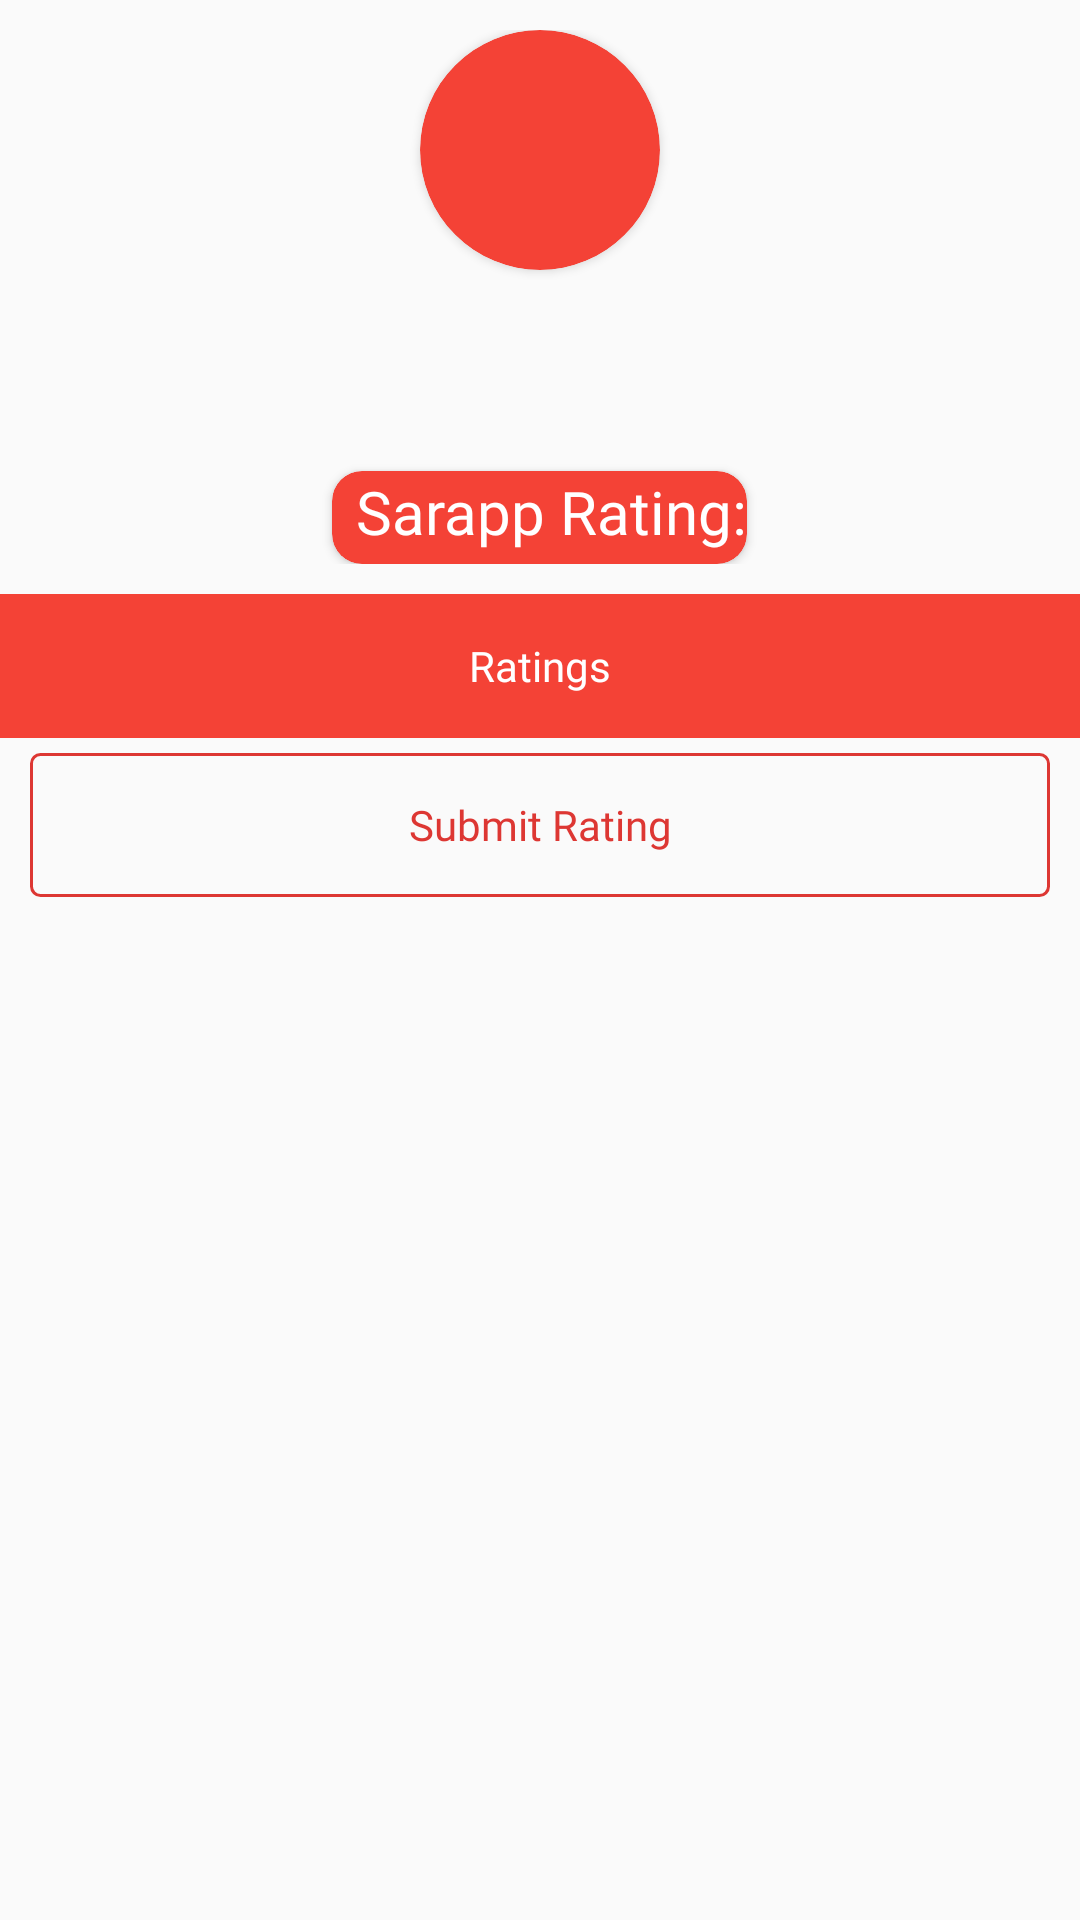

Produce the Android XML layout that renders to this screen, including the resource entries it uses.
<!-- AndroidManifest.xml: application theme AppTheme -->
<!-- res/layout/activity_view_food_store.xml -->
<?xml version="1.0" encoding="utf-8"?>
<android.support.constraint.ConstraintLayout xmlns:android="http://schemas.android.com/apk/res/android"
     xmlns:app="http://schemas.android.com/apk/res-auto"
     xmlns:tools="http://schemas.android.com/tools"
     android:layout_width="match_parent"
     android:layout_height="match_parent"
     tools:context="com.example.gelic.Sarapp.ViewFoodStore">

    <RelativeLayout
         android:id="@+id/myId"
         android:layout_width="fill_parent"
         android:layout_height="198dp"
         android:padding="10dip">

        <android.support.v7.widget.CardView
             android:layout_width="80dp"
             android:layout_height="80dp"
             android:layout_alignParentTop="true"
             android:layout_centerInParent="true"
             android:elevation="12dp"
             android:innerRadius="0dp"
             android:shape="ring"
             android:thicknessRatio="1.9"
             app:cardBackgroundColor="@color/orange"
             app:cardCornerRadius="40dp">

            <ImageView
                 android:id="@+id/imageView"
                 android:layout_width="wrap_content"
                 android:layout_height="wrap_content"
                 app:srcCompat="@android:color/background_light" />
        </android.support.v7.widget.CardView>

        <TextView
             android:id="@+id/foodStoreName"
             android:layout_width="wrap_content"
             android:layout_height="wrap_content"
             android:layout_alignParentTop="true"
             android:layout_centerHorizontal="true"
             android:layout_marginTop="80dp"
             android:fontFamily="@font/roboto_bold"
             android:textColor="@color/black"
             android:textSize="25sp" />


        <TextView
             android:id="@+id/foodStoreCuis"
             android:layout_width="wrap_content"
             android:layout_height="wrap_content"
             android:layout_below="@id/foodStoreName"
             android:layout_centerHorizontal="true"
             android:layout_centerInParent="true"
             android:layout_marginTop="-5dp"
             android:fontFamily="@font/roboto_medium"
             android:textColor="@color/black"
             android:textSize="15sp" />


        <TextView
             android:id="@+id/foodStoreLoc"
             android:layout_width="wrap_content"
             android:layout_height="wrap_content"
             android:layout_below="@+id/foodStoreCuis"
             android:layout_centerInParent="true"
             android:layout_marginTop="-5dp"
             android:fontFamily="@font/roboto_regular"
             android:textColor="@color/black"
             android:textSize="15sp" />

        <android.support.v7.widget.CardView
             android:id="@+id/cardView"
             android:layout_width="wrap_content"
             android:layout_height="wrap_content"
             android:layout_below="@+id/foodStoreLoc"
             android:layout_centerInParent="true"
             android:layout_marginTop="2dp"
             app:cardBackgroundColor="@color/orange"
             app:cardCornerRadius="10dp">

            <TextView
                 android:id="@+id/ratStat"
                 android:layout_width="match_parent"
                 android:layout_height="match_parent"
                 android:layout_marginLeft="8dp"
                 android:layout_marginStart="8dp"
                 android:fontFamily="@font/satisfy_regular"
                 android:text="@string/sarapp_rating"
                 android:textColor="@color/white"
                 android:textSize="20sp" />


            <TextView
                 android:id="@+id/foodStoreRat"
                 android:layout_width="match_parent"
                 android:layout_height="match_parent"
                 android:layout_alignEnd="@+id/foodStoreLoc"
                 android:layout_marginBottom="5dp"
                 android:layout_marginEnd="8dp"
                 android:layout_marginLeft="130dp"
                 android:layout_marginRight="8dp"
                 android:layout_marginStart="130dp"
                 android:fontFamily="@font/roboto_bold"
                 android:textColor="@color/white"
                 android:textSize="20sp" />

        </android.support.v7.widget.CardView>

    </RelativeLayout>

    <LinearLayout
         android:id="@+id/linear_layout1_id"
         android:layout_width="fill_parent"
         android:layout_height="wrap_content"
         app:layout_constraintTop_toBottomOf="@id/myId">

        <Button
             android:id="@+id/button_id1"
             style="?android:attr/borderlessButtonStyle"
             android:layout_width="fill_parent"
             android:layout_height="48dp"
             android:layout_weight="1"
             android:background="@color/orange"
             android:fontFamily="@font/roboto_medium"
             android:text="@string/ratings"
             android:textAllCaps="false"
             android:textColor="@color/white" />
    </LinearLayout>

    <LinearLayout
         android:id="@+id/linear_layout999_id"
         android:layout_width="fill_parent"
         android:layout_height="wrap_content"
         app:layout_constraintTop_toBottomOf="@id/linear_layout1_id"
         android:orientation="vertical">

        <Button
             android:id="@+id/button_id3"
             android:layout_width="fill_parent"
             android:layout_height="48dp"
             android:layout_marginTop="5dp"
             android:layout_marginEnd="10dp"
             android:layout_marginStart="10dp"
             android:layout_weight="1"
             android:background="@drawable/submitrating_button_bg"
             android:fontFamily="@font/roboto_medium"
             android:onClick="launchSubmitRating"
             android:text="Submit Rating"
             android:textAllCaps="false"
             android:textColor="@color/dark_orange" />

        <ProgressBar
            android:layout_gravity="center"
            android:id="@+id/progressBar2"
            android:layout_width="wrap_content"
            android:layout_height="wrap_content"
            android:theme="@style/Progressbar" />

    </LinearLayout>

    <ScrollView xmlns:android="http://schemas.android.com/apk/res/android"
         xmlns:app="http://schemas.android.com/apk/res-auto"
         xmlns:tools="http://schemas.android.com/tools"
         android:layout_width="match_parent"
         android:layout_height="match_parent"
         android:layout_marginTop="300dp"
         android:fillViewport="true"
         app:layout_constraintTop_toBottomOf="@id/linear_layout999_id">

        <android.support.constraint.ConstraintLayout
             android:id="@+id/constraintLayout"
             android:layout_width="match_parent"
             android:layout_height="match_parent">
            


            <ListView
                 android:id="@+id/ratingList"
                 android:layout_width="wrap_content"
                 android:layout_height="wrap_content"
                 tools:layout_editor_absoluteX="8dp"
                 tools:layout_editor_absoluteY="294dp" />

        </android.support.constraint.ConstraintLayout>
    </ScrollView>


</android.support.constraint.ConstraintLayout>
<!-- resources referenced by this layout -->
<resources>
  <color name="black">#1A1A1A</color>
  <color name="dark_orange">#dd3733</color>
  <color name="orange">#F44236</color>
  <color name="white">#ffffff</color>
  <!-- drawable submitrating_button_bg (drawable) -->
  <?xml version="1.0" encoding="utf-8"?>
  <selector xmlns:android="http://schemas.android.com/apk/res/android">
       <item android:state_pressed="true" android:drawable="@color/dark_orange">
            <shape android:shape="rectangle">
                 <corners android:radius="3dip" />
                 <stroke android:width="1dip" android:color="@color/dark_orange" />
  
            </shape>
       </item>
       <item android:state_focused="true" android:drawable="@color/dark_orange">
            <shape android:shape="rectangle"  >
                 <corners android:radius="3dip" />
                 <stroke android:width="1dip" android:color="@color/dark_orange" />
            </shape>
       </item>
       <item >
            <shape android:shape="rectangle"  android:drawable="@color/white">
                 <corners android:radius="3dip" />
                 <stroke android:width="1dip" android:color="@color/dark_orange" />
            </shape>
       </item>
  </selector>
  <string name="ratings">Ratings</string>
  <string name="sarapp_rating">Sarapp Rating:</string>
  <style name="Progressbar" parent="Theme.AppCompat">
            <item name="colorAccent">@color/dark_orange</item>
       </style>
  <style name="AppTheme" parent="Theme.AppCompat.Light.DarkActionBar">
            
            <item name="colorPrimary">@color/orange</item>
            <item name="colorPrimaryDark">@color/darker_orange</item>
            <item name="colorAccent">@color/dark_orange</item>
            
       </style>
  <color name="darker_orange">#ce3430</color>
</resources>
